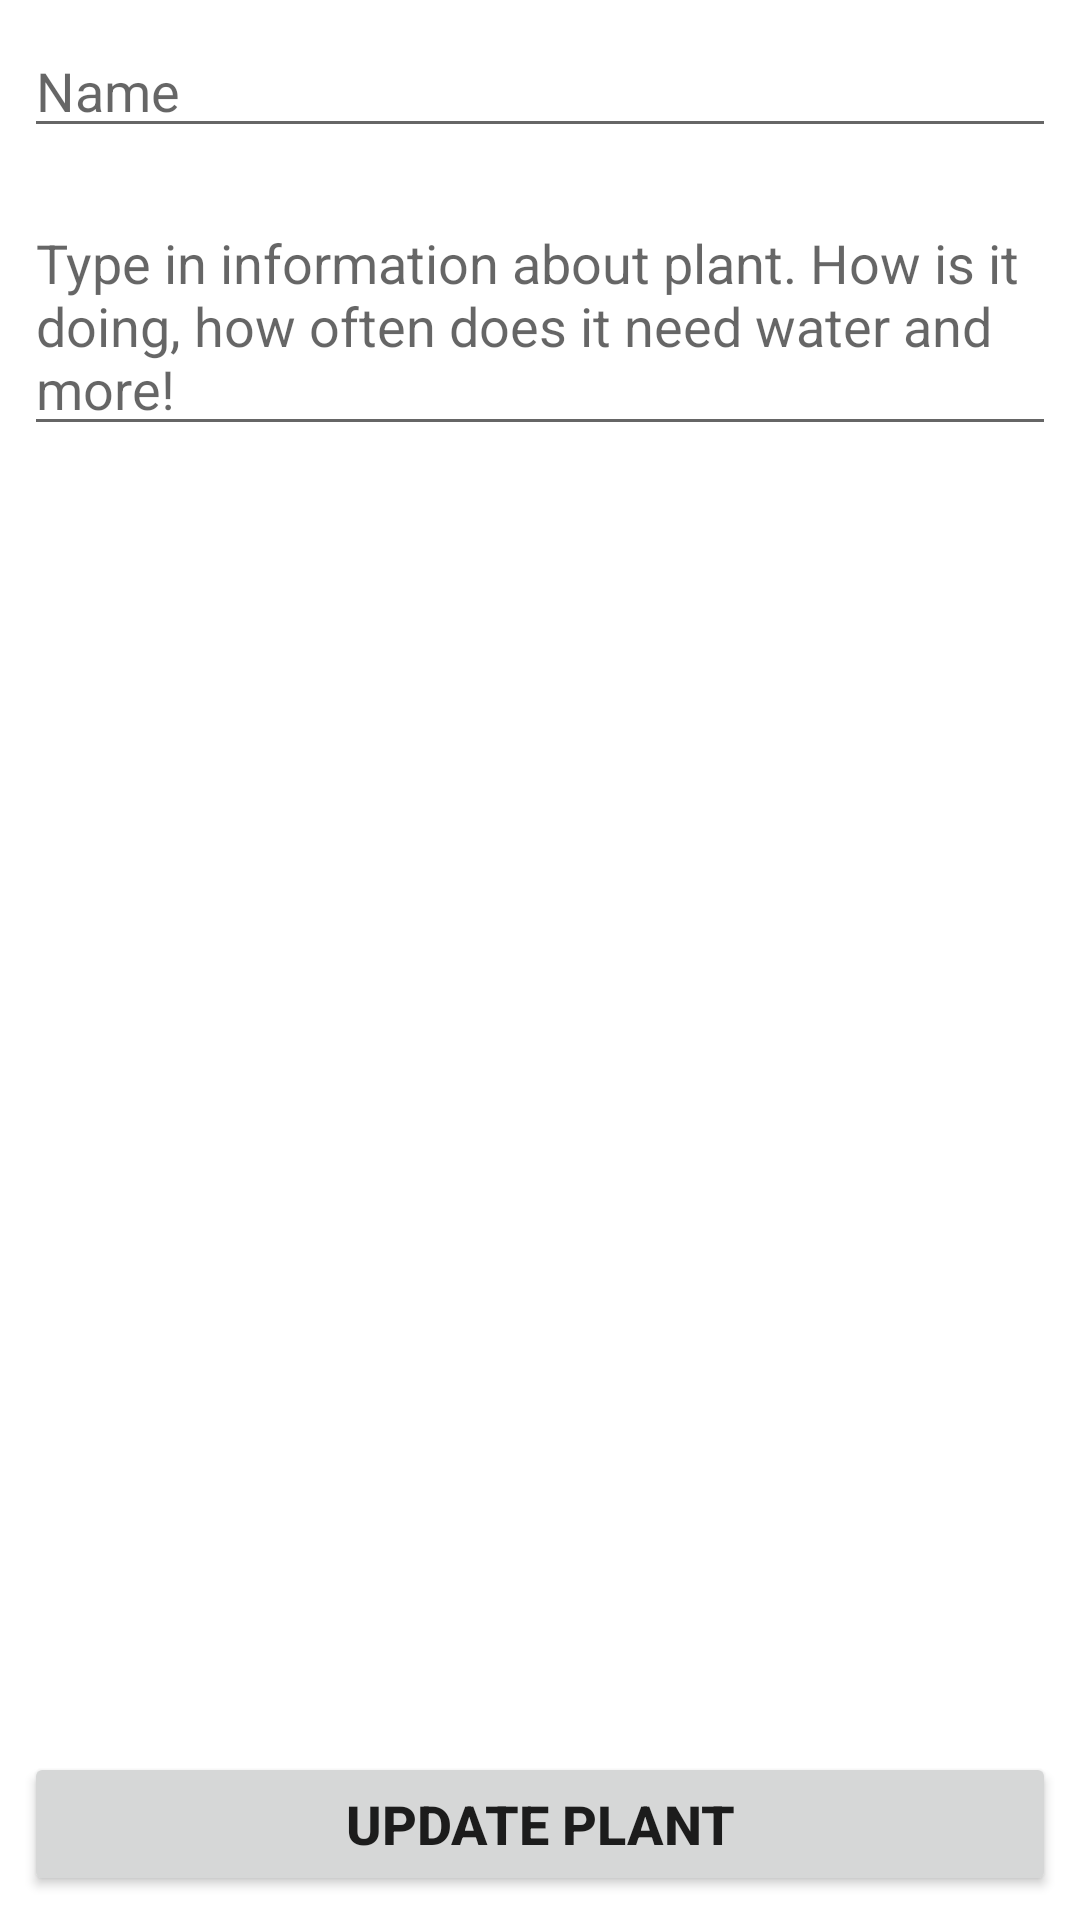

The Android layout XML behind this screen, and the referenced resources:
<!-- AndroidManifest.xml: application theme Theme.ExamProject -->
<!-- res/layout/activity_update_my_plants.xml -->
<?xml version="1.0" encoding="utf-8"?>
<RelativeLayout xmlns:android="http://schemas.android.com/apk/res/android"
    xmlns:app="http://schemas.android.com/apk/res-auto"
    xmlns:tools="http://schemas.android.com/tools"
    android:layout_width="match_parent"
    android:layout_height="match_parent"
    tools:context=".UpdateMyPlants">

    <EditText
        android:layout_width="match_parent"
        android:layout_height="wrap_content"
        android:layout_margin="8dp"
        android:hint="Name"
        android:maxLines="1"
        android:id="@+id/plant_name"/>

    <EditText
        android:layout_width="match_parent"
        android:layout_height="wrap_content"
        android:layout_margin="8dp"
        android:minLines="3"
        android:hint="Type in information about plant. How is it doing, how often does it need water and more!"
        android:id="@+id/plant_desc"
        android:layout_below="@id/plant_name"/>

    <Button
        android:layout_width="match_parent"
        android:layout_height="wrap_content"
        android:layout_margin="8dp"
        android:padding="10dp"
        android:layout_alignParentBottom="true"
        android:text="Update plant"
        android:textSize="18sp"
        android:textStyle="bold"
        android:id="@+id/updatePlant"/>

</RelativeLayout>
<!-- resources referenced by this layout -->
<resources>
  <style name="Theme.ExamProject" parent="Theme.MaterialComponents.DayNight.NoActionBar"> 
          
          <item name="colorPrimary">@color/green</item>
          <item name="colorPrimaryVariant">@color/dark_green</item>
          <item name="colorOnPrimary">@color/white</item>
          
          <item name="colorSecondary">#FDED5A</item>
          <item name="colorSecondaryVariant">@color/teal_700</item>
          <item name="colorOnSecondary">@color/black</item>
          
          <item name="android:statusBarColor" tools:targetApi="l">?attr/colorPrimaryVariant</item>
          
      </style>
  <color name="green">#63C867</color>
  <color name="dark_green">#50A354</color>
  <color name="white">#FFFFFFFF</color>
  <color name="teal_700">#FF018786</color>
  <color name="black">#FF000000</color>
</resources>
